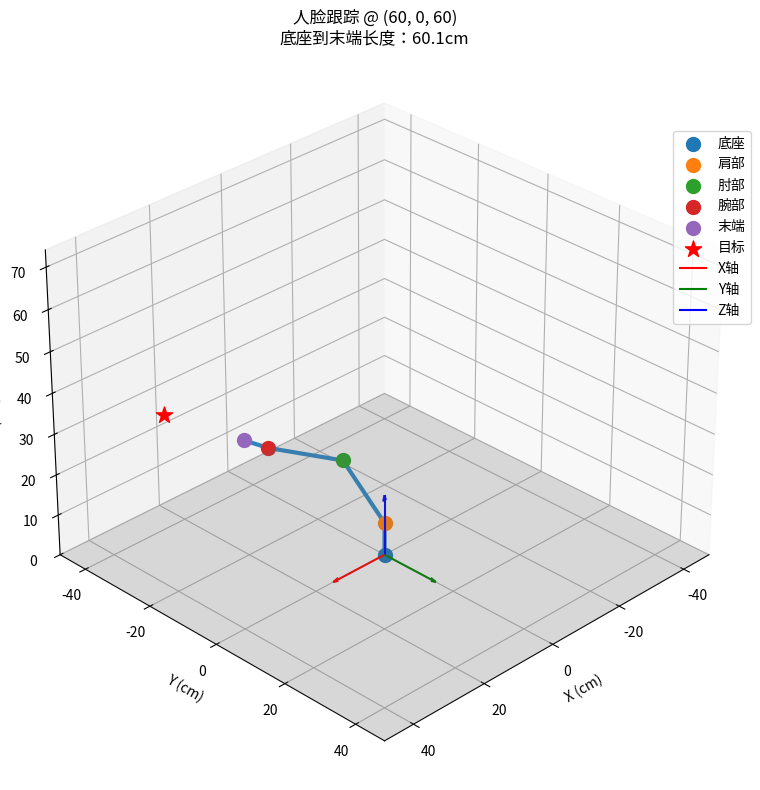
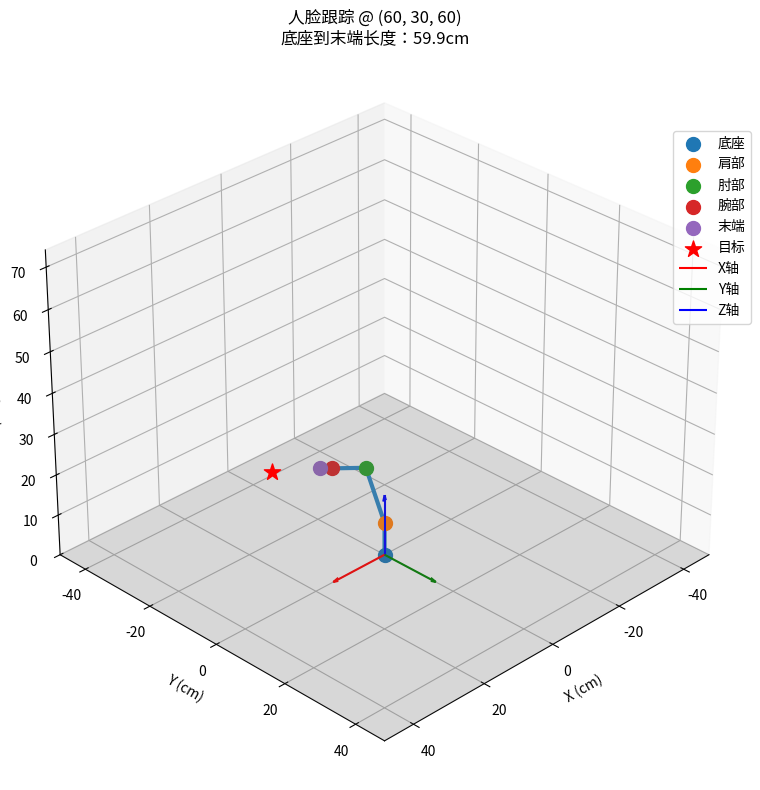
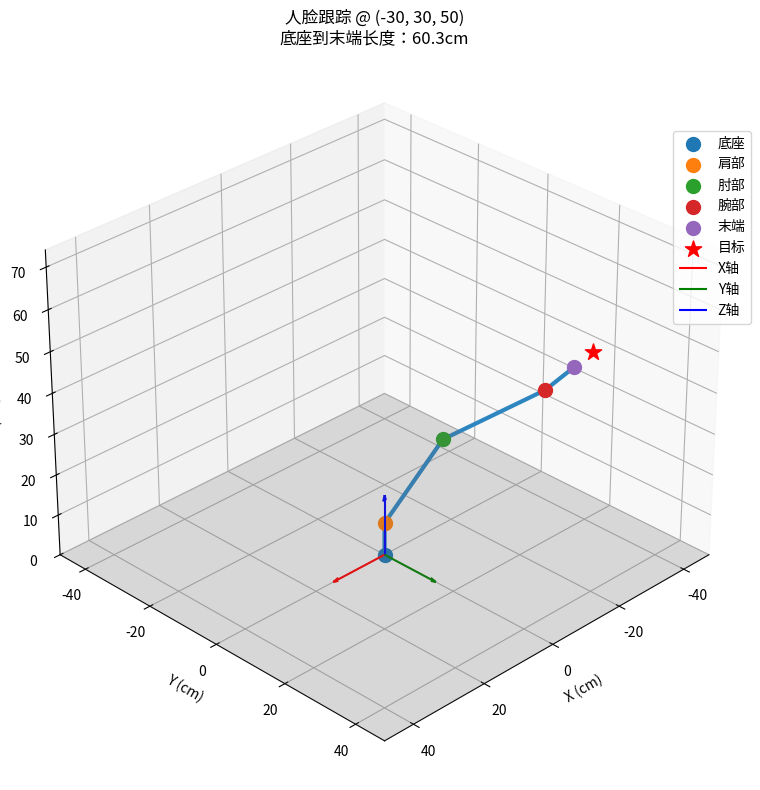
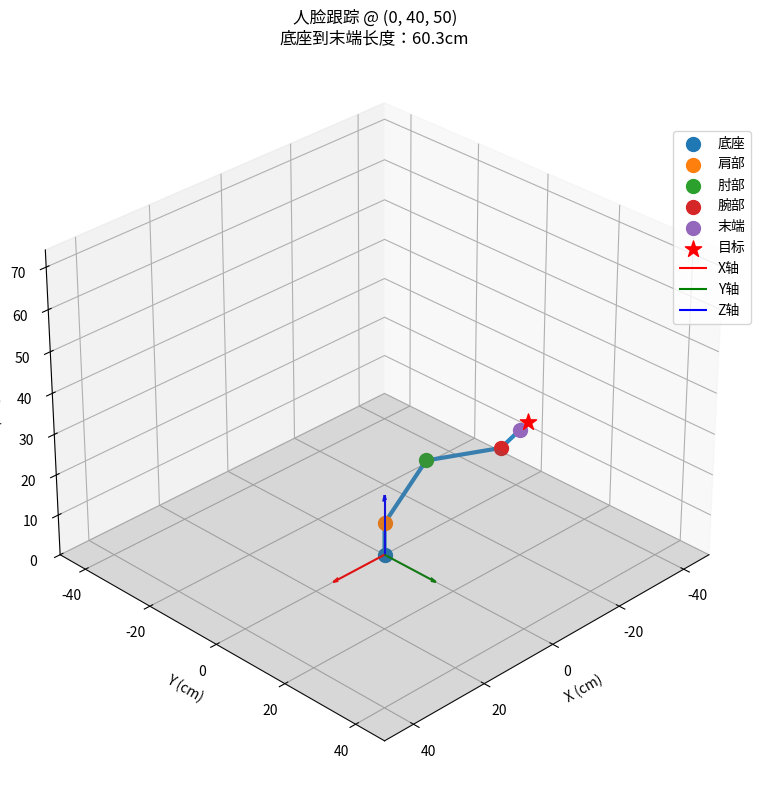
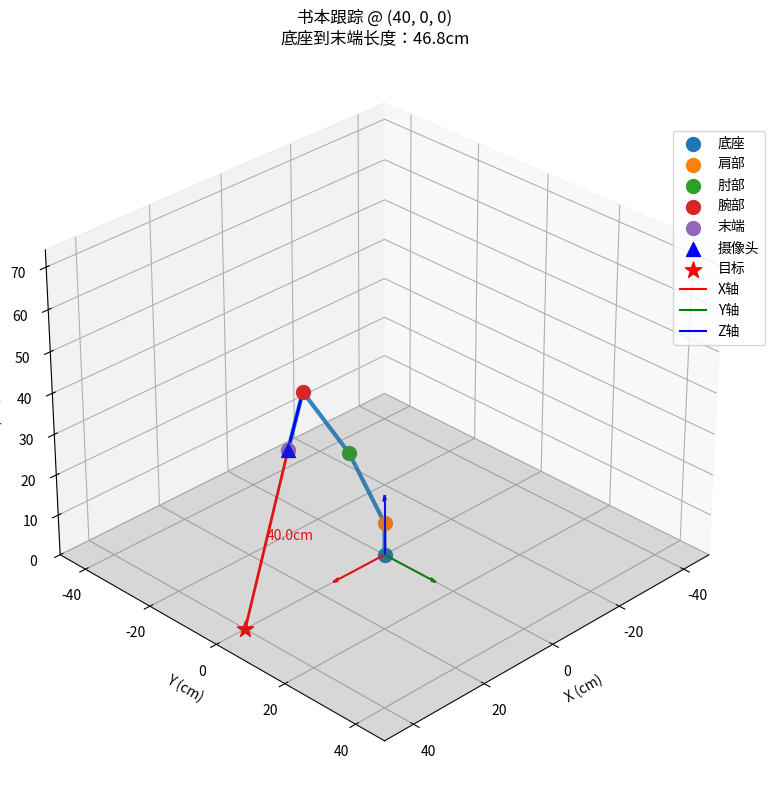
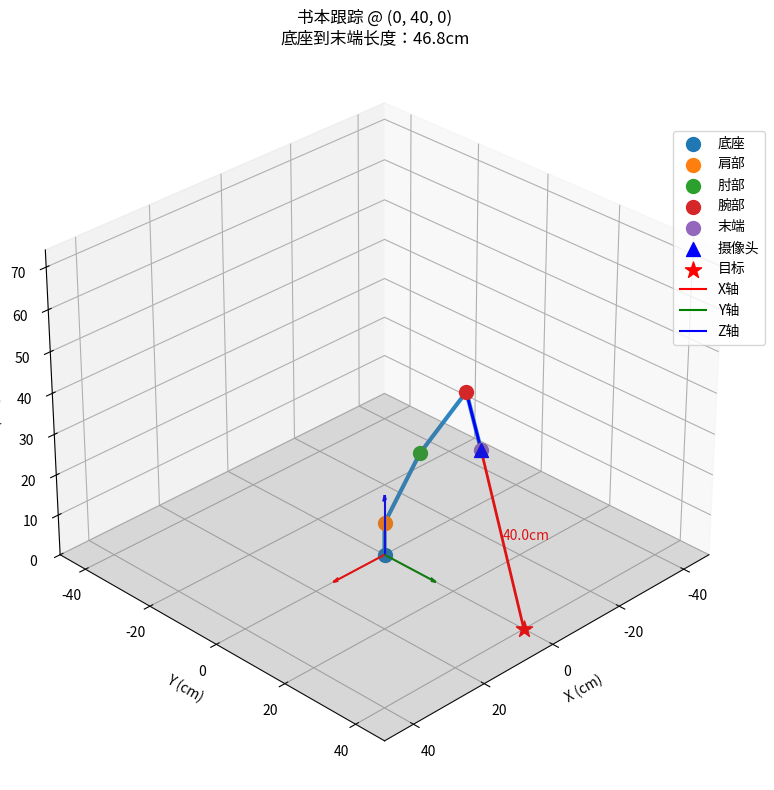
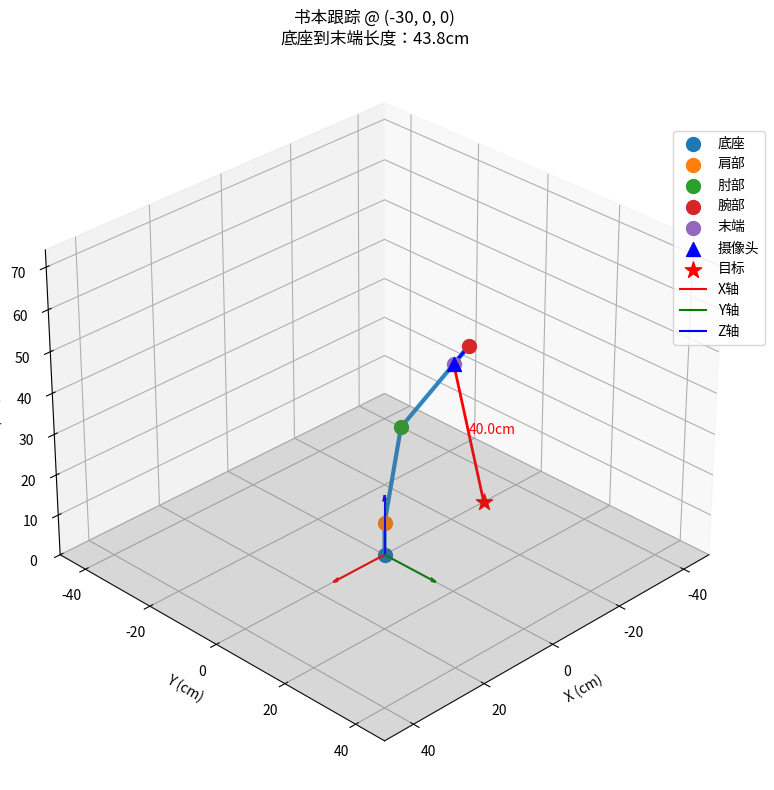
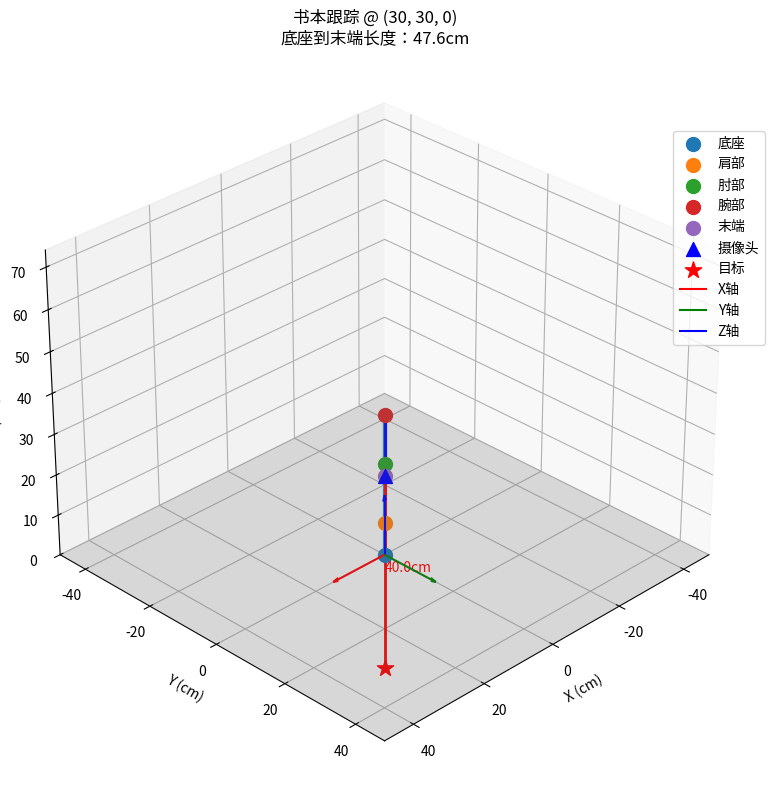

These figures' Python source, in order:
import numpy as np
import matplotlib.pyplot as plt
from mpl_toolkits.mplot3d import Axes3D

# 机械臂参数（与book.py和face.py相同）
L1 = 8    # 底座高度
L2 = 24   # 肩部到肘部长度
L3 = 24   # 肘部到腕部长度
L4 = 8    # 腕部到末端执行器长度（摄像头/灯罩）

# 关节角度限制（以弧度计）
BASE_LIMITS = (-np.pi * 135/180, np.pi * 135/180)     # 底座转动范围
SHOULDER_LIMITS = (-np.pi * 90/180, np.pi * 90/180)   # 肩部转动范围
ELBOW_LIMITS = (0, np.pi * 150/180)                   # 肘部转动范围
WRIST_LIMITS = (0, np.pi * 130/180)                   # 腕部转动范围

# 人脸跟踪专用参数
FIXED_SHOULDER_ANGLE = np.pi * 60/180  # 肩部固定60度向上（用于人脸跟踪）
FIXED_ELBOW_ANGLE = np.pi * 30/180     # 肘部固定30度向上（用于人脸跟踪）

class ObjectTracker:
    def __init__(self):
        """初始化对象跟踪器，统一处理人脸和书本的跟踪逻辑"""
        pass
    
    # ===================== 人脸跟踪功能 =====================
    def calculate_face_ik(self, target_pos):
        """
        计算人脸跟踪的逆运动学，只控制底座和腕部舵机
        
        参数:
        target_pos -- 人脸位置的元组 (x, y, z)
        
        返回:
        base_angle, wrist_angle -- 底座和腕部角度（弧度）
        end_effector_pos -- 末端执行器位置
        """
        x_target, y_target, z_target = target_pos
        
        # 计算底座角度（绕z轴旋转）
        base_angle = np.arctan2(y_target, x_target)
        base_angle = np.clip(base_angle, BASE_LIMITS[0], BASE_LIMITS[1])
        
        # 固定肩部和肘部角度
        shoulder_angle = FIXED_SHOULDER_ANGLE
        elbow_angle = FIXED_ELBOW_ANGLE
        
        # 计算腕部位置（固定肩肘角度）
        forearm_angle = shoulder_angle - elbow_angle
        x_elbow = L2 * np.cos(shoulder_angle) * np.cos(base_angle)
        y_elbow = L2 * np.cos(shoulder_angle) * np.sin(base_angle)
        z_elbow = L1 + L2 * np.sin(shoulder_angle)
        
        x_wrist = x_elbow + L3 * np.cos(forearm_angle) * np.cos(base_angle)
        y_wrist = y_elbow + L3 * np.cos(forearm_angle) * np.sin(base_angle)
        z_wrist = z_elbow + L3 * np.sin(forearm_angle)
        wrist_pos = np.array([x_wrist, y_wrist, z_wrist])
        
        # 计算末端执行器到目标的方向向量
        direction_to_target = np.array([x_target, y_target, z_target]) - wrist_pos
        if np.linalg.norm(direction_to_target) > 0:
            direction_to_target /= np.linalg.norm(direction_to_target)
        
        # 计算腕部角度
        forearm_dir = np.array([
            np.cos(forearm_angle) * np.cos(base_angle),
            np.cos(forearm_angle) * np.sin(base_angle),
            np.sin(forearm_angle)
        ])
        cross_prod = np.cross(forearm_dir, direction_to_target)
        dot_prod = np.dot(forearm_dir, direction_to_target)
        wrist_angle = np.arctan2(np.linalg.norm(cross_prod), dot_prod)
        wrist_angle = np.clip(wrist_angle, WRIST_LIMITS[0], WRIST_LIMITS[1])
        
        # 计算末端执行器位置
        end_angle = forearm_angle + wrist_angle
        x_end = x_wrist + L4 * np.cos(end_angle) * np.cos(base_angle)
        y_end = y_wrist + L4 * np.cos(end_angle) * np.sin(base_angle)
        z_end = z_wrist + L4 * np.sin(end_angle)
        end_effector_pos = np.array([x_end, y_end, z_end])
        
        return base_angle, wrist_angle, end_effector_pos
    
    def face_forward_kinematics(self, base_angle, wrist_angle):
        """
        人脸跟踪的正向运动学计算（简化版，固定肩肘角度）
        
        参数:
        base_angle -- 底座角度（弧度）
        wrist_angle -- 腕部角度（弧度）
        
        返回:
        joint_positions -- 各关节坐标列表 [底座, 肩部, 肘部, 腕部, 末端]
        """
        # 固定肩部和肘部角度
        shoulder_angle = FIXED_SHOULDER_ANGLE
        elbow_angle = FIXED_ELBOW_ANGLE
        
        # 底座位置
        base_pos = np.array([0, 0, 0])
        
        # 肩部位置
        shoulder_pos = np.array([0, 0, L1])
        
        # 肘部位置
        x_elbow = L2 * np.cos(shoulder_angle) * np.cos(base_angle)
        y_elbow = L2 * np.cos(shoulder_angle) * np.sin(base_angle)
        z_elbow = L1 + L2 * np.sin(shoulder_angle)
        elbow_pos = np.array([x_elbow, y_elbow, z_elbow])
        
        # 腕部位置
        forearm_angle = shoulder_angle - elbow_angle
        x_wrist = x_elbow + L3 * np.cos(forearm_angle) * np.cos(base_angle)
        y_wrist = y_elbow + L3 * np.cos(forearm_angle) * np.sin(base_angle)
        z_wrist = z_elbow + L3 * np.sin(forearm_angle)
        wrist_pos = np.array([x_wrist, y_wrist, z_wrist])
        
        # 末端执行器位置
        end_angle = forearm_angle + wrist_angle
        x_end = x_wrist + L4 * np.cos(end_angle) * np.cos(base_angle)
        y_end = y_wrist + L4 * np.cos(end_angle) * np.sin(base_angle)
        z_end = z_wrist + L4 * np.sin(end_angle)
        end_pos = np.array([x_end, y_end, z_end])
        
        return [base_pos, shoulder_pos, elbow_pos, wrist_pos, end_pos]
    
    # ===================== 书本跟踪功能 =====================
    def calculate_book_ik(self, target_pos, distance=40):
        """
        计算书本跟踪的逆运动学，使台灯以合适的角度朝向书本
        
        参数:
        target_pos -- 目标位置的元组 (x, y, z)
        distance -- 末端执行器与目标之间的期望距离（厘米）
        
        返回:
        base_angle, shoulder_angle, elbow_angle, wrist_angle -- 关节角度（弧度）
        end_effector_pos -- 应用计算的角度后末端执行器的位置
        """
        x_target, y_target, z_target = target_pos
        
        # 书本跟踪参数设置
        target_distance = min(max(distance, 40), 50)  # 限制在40-50cm之间
        height_offset = 30  # 灯相对于书本的高度
        
        # 计算朝向目标的方向向量
        target_xy_distance = np.sqrt(x_target**2 + y_target**2)
        
        # 计算基座到目标的方向向量
        if target_xy_distance > 0:
            base_to_target_dir = np.array([x_target, y_target]) / target_xy_distance
        else:
            base_to_target_dir = np.array([1, 0])  # 默认朝前
            
        # 灯的位置应该在目标点上方，并稍微向基座方向偏移
        horizontal_offset = min(0.25 * target_xy_distance, 15)
        x_ee = x_target - horizontal_offset * base_to_target_dir[0]
        y_ee = y_target - horizontal_offset * base_to_target_dir[1]
        z_ee = z_target + height_offset
        
        # 设置末端执行器位置
        end_effector_pos = np.array([x_ee, y_ee, z_ee])
        target_vec = np.array([x_target, y_target, z_target])
        
        # 确保末端执行器到目标的距离与指定的distance相近
        current_distance = np.linalg.norm(end_effector_pos - target_vec)
        if current_distance > 0:
            ratio = target_distance / current_distance
            direction = (end_effector_pos - target_vec) / current_distance
            end_effector_pos = target_vec + direction * target_distance
        
        # 更新末端执行器位置坐标
        x_ee, y_ee, z_ee = end_effector_pos
        
        # 计算底座角度（绕z轴旋转）
        base_angle = np.arctan2(y_ee, x_ee)
        base_angle = np.clip(base_angle, BASE_LIMITS[0], BASE_LIMITS[1])
        
        # 计算XY平面中从底座到末端执行器的距离
        r_xy = np.sqrt(x_ee**2 + y_ee**2)
        
        # 计算腕部位置
        direction_to_target = (target_vec - end_effector_pos)
        if np.linalg.norm(direction_to_target) > 0:
            direction_to_target /= np.linalg.norm(direction_to_target)
        wrist_pos = end_effector_pos - L4 * direction_to_target
        
        # 转换为2D平面问题
        r = np.sqrt(wrist_pos[0]**2 + wrist_pos[1]**2)
        z = wrist_pos[2] - L1
        
        # 从肩部到腕部的距离
        d = np.sqrt(r**2 + z**2)
        
        # 调整可达范围
        if d > L2 + L3:
            direction_to_wrist = np.array([r, z])
            direction_to_wrist /= np.linalg.norm(direction_to_wrist)
            max_d = L2 + L3 - 0.1
            r, z = direction_to_wrist * max_d
            d = max_d
        elif d < abs(L2 - L3):
            direction_to_wrist = np.array([r, z])
            if np.linalg.norm(direction_to_wrist) > 0:
                direction_to_wrist /= np.linalg.norm(direction_to_wrist)
                min_d = abs(L2 - L3) + 0.1
                r, z = direction_to_wrist * min_d
                d = min_d
        
        # 使用余弦定理计算肘部角度
        cos_elbow = (L2**2 + L3**2 - d**2) / (2 * L2 * L3)
        elbow_angle = np.pi - np.arccos(np.clip(cos_elbow, -1.0, 1.0))
        elbow_angle = np.clip(elbow_angle, ELBOW_LIMITS[0], ELBOW_LIMITS[1])
        
        # 计算肩部角度
        alpha = np.arctan2(z, r)
        beta = np.arccos(np.clip((L2**2 + d**2 - L3**2) / (2 * L2 * d), -1.0, 1.0))
        shoulder_angle = alpha + beta
        shoulder_angle = np.clip(shoulder_angle, SHOULDER_LIMITS[0], SHOULDER_LIMITS[1])
        
        # 计算腕部角度
        forearm_angle = shoulder_angle - elbow_angle
        forearm_dir = np.array([
            np.cos(forearm_angle) * np.cos(base_angle),
            np.cos(forearm_angle) * np.sin(base_angle),
            np.sin(forearm_angle)
        ])
        cross_prod = np.cross(forearm_dir, direction_to_target)
        dot_prod = np.dot(forearm_dir, direction_to_target)
        wrist_angle = np.arctan2(np.linalg.norm(cross_prod), dot_prod)
        wrist_angle = np.clip(wrist_angle, WRIST_LIMITS[0], WRIST_LIMITS[1])
        
        return base_angle, shoulder_angle, elbow_angle, wrist_angle, end_effector_pos
    
    def book_forward_kinematics(self, base_angle, shoulder_angle, elbow_angle, wrist_angle, end_effector_pos=None):
        """
        书本跟踪的正向运动学计算
        
        参数:
        base_angle, shoulder_angle, elbow_angle, wrist_angle -- 关节角度（弧度）
        end_effector_pos -- 逆运动学计算的末端位置（可选）
        
        返回:
        joint_positions -- 各关节坐标列表 [底座, 肩部, 肘部, 腕部, 末端]
        """
        # 底座位置
        base_pos = np.array([0, 0, 0])
        
        # 肩部位置
        shoulder_pos = np.array([0, 0, L1])
        
        # 计算肘部位置
        x_elbow = L2 * np.cos(shoulder_angle) * np.cos(base_angle)
        y_elbow = L2 * np.cos(shoulder_angle) * np.sin(base_angle)
        z_elbow = L1 + L2 * np.sin(shoulder_angle)
        elbow_pos = np.array([x_elbow, y_elbow, z_elbow])
        
        # 计算腕部位置
        forearm_angle = shoulder_angle - elbow_angle
        x_wrist = x_elbow + L3 * np.cos(forearm_angle) * np.cos(base_angle)
        y_wrist = y_elbow + L3 * np.cos(forearm_angle) * np.sin(base_angle)
        z_wrist = z_elbow + L3 * np.sin(forearm_angle)
        wrist_pos = np.array([x_wrist, y_wrist, z_wrist])
        
        # 计算末端执行器位置（如果未传入逆运动学结果，则按原逻辑计算）
        if end_effector_pos is None:
            end_angle = forearm_angle + wrist_angle
            x_end = x_wrist + L4 * np.cos(end_angle) * np.cos(base_angle)
            y_end = y_wrist + L4 * np.cos(end_angle) * np.sin(base_angle)
            z_end = z_wrist + L4 * np.sin(end_angle)
            end_pos = np.array([x_end, y_end, z_end])
        else:
            end_pos = end_effector_pos
        
        return [base_pos, shoulder_pos, elbow_pos, wrist_pos, end_pos]
    
    # ===================== 共用工具函数 =====================
    def generate_smooth_trajectory(self, start_angles, end_angles, steps=20):
        """
        生成从起始角度到目标角度的平滑轨迹
        
        参数:
        start_angles -- 起始关节角度元组
        end_angles -- 目标关节角度元组
        steps -- 平滑轨迹的步数
        
        返回:
        trajectory -- 包含每一步角度的列表，用于舵机平滑移动
        """
        # 将角度转换为数组以便计算
        start_array = np.array(start_angles)
        end_array = np.array(end_angles)
        
        # 创建轨迹
        trajectory = []
        
        # 使用余弦平滑插值 - 在加速和减速阶段更平滑
        for i in range(steps + 1):
            # 余弦插值因子 (0->1)
            t = (1 - np.cos(i * np.pi / steps)) / 2
            
            # 计算当前步骤的角度
            current_angles = start_array * (1 - t) + end_array * t
            trajectory.append(tuple(current_angles))
        
        return trajectory
    
    def plot_robotic_arm(self, joint_positions, target_pos=None, end_effector_pos=None, title="机械臂姿态可视化"):
        """
        可视化机械臂的3D姿态
        
        参数:
        joint_positions -- 正运动学计算的关节位置列表（包含末端执行器）
        target_pos -- 目标点坐标 (可选)
        end_effector_pos -- 末端执行器计算位置 (可选)
        title -- 图表标题
        """
        # 转换为numpy数组方便处理
        positions = np.array(joint_positions)
        
        # 提取各关节坐标
        base = positions[0]
        shoulder = positions[1]
        elbow = positions[2]
        wrist = positions[3]
        end = positions[4]
        
        # 创建3D图形对象
        fig = plt.figure(figsize=(10, 8))
        ax = fig.add_subplot(111, projection='3d')
        
        # 绘制连杆结构
        ax.plot(positions[:, 0], positions[:, 1], positions[:, 2],
                'o-', markersize=8, linewidth=3, color='#2E86C1')
        
        # 绘制各关节标记
        joint_labels = ['底座', '肩部', '肘部', '腕部', '末端']
        for i, (x, y, z) in enumerate(positions):
            ax.scatter(x, y, z, s=100, label=joint_labels[i])
        
        # 绘制摄像头位置（末端执行器中心）
        if end_effector_pos is not None:
            ax.scatter(end_effector_pos[0], end_effector_pos[1], end_effector_pos[2], 
                       color='blue', marker='^', s=100, label='摄像头')
        
        # 添加目标点显示
        if target_pos is not None:
            ax.scatter(target_pos[0], target_pos[1], target_pos[2],
                       s=150, c='r', marker='*', label='目标')
            
        # 绘制从末端到目标的连线(红色实线)
        if end_effector_pos is not None and target_pos is not None:
            ax.plot([end_effector_pos[0], target_pos[0]],
                    [end_effector_pos[1], target_pos[1]],
                    [end_effector_pos[2], target_pos[2]],
                    '-', color='red', linewidth=2)
            # 绘制腕部到末端的连线(蓝色实线)
            wrist = positions[3]  # 从joint_positions中提取腕部位置
            ax.plot([wrist[0], end_effector_pos[0]],
                    [wrist[1], end_effector_pos[1]],
                    [wrist[2], end_effector_pos[2]],
                    '-', color='blue', linewidth=2)
                
            # 显示距离
            distance = np.linalg.norm(np.array(end_effector_pos) - np.array(target_pos))
            mid_point = (np.array(end_effector_pos) + np.array(target_pos)) / 2
            ax.text(mid_point[0], mid_point[1], mid_point[2], 
                    f'{distance:.1f}cm', color='red', fontsize=10)
        
        # 绘制机械臂坐标系
        origin = np.zeros(3)
        ax.quiver(origin[0], origin[1], origin[2], 15, 0, 0, color='r', arrow_length_ratio=0.1, label='X轴')
        ax.quiver(origin[0], origin[1], origin[2], 0, 15, 0, color='g', arrow_length_ratio=0.1, label='Y轴')
        ax.quiver(origin[0], origin[1], origin[2], 0, 0, 15, color='b', arrow_length_ratio=0.1, label='Z轴')
        
        # 设置坐标轴参数
        max_range = max(L2, L3) * 2
        ax.set_xlabel('X (cm)')
        ax.set_ylabel('Y (cm)')
        ax.set_zlabel('Z (cm)')
        ax.set_xlim([-max_range, max_range])
        ax.set_ylim([-max_range, max_range])
        ax.set_zlim([0, L1 + L2 + L3 + L4 + 10])
        
        # 添加桌面平面（z=0）
        xx, yy = np.meshgrid(np.linspace(-max_range, max_range, 2), 
                             np.linspace(-max_range, max_range, 2))
        zz = np.zeros(xx.shape)
        ax.plot_surface(xx, yy, zz, alpha=0.2, color='gray')
        
        # 设置观察视角（俯仰角，方位角）
        ax.view_init(elev=30, azim=45)
        
        # 添加图例和标题
        plt.legend(loc='upper left', bbox_to_anchor=(0.9, 0.9))
        plt.title(f"{title}\n底座到末端长度：{np.linalg.norm(end - base):.1f}cm")
        plt.tight_layout()
        plt.show()
    
    def angles_to_degrees(self, *angles):
        """将弧度角度转换为度数"""
        return [np.degrees(angle) for angle in angles]
    
    # ===================== 公共接口方法 =====================
    def track_face(self, face_coordinates):
        """
        根据人脸坐标计算机械臂角度
        
        参数:
        face_coordinates -- 人脸的三维坐标 (x, y, z)
        
        返回:
        base_angle, wrist_angle -- 底座和腕部舵机角度（弧度）
        """
        base_angle, wrist_angle, end_effector_pos = self.calculate_face_ik(face_coordinates)
        
        # 可视化（调试模式下使用）
        # joint_positions = self.face_forward_kinematics(base_angle, wrist_angle)
        # self.plot_robotic_arm(joint_positions, target_pos=face_coordinates, 
        #                     title="人脸跟踪模式")
        
        return base_angle, wrist_angle
    
    def track_book(self, book_coordinates, distance=45):
        """
        根据书本坐标计算机械臂角度
        
        参数:
        book_coordinates -- 书本的三维坐标 (x, y, z)
        distance -- 末端执行器与书本的目标距离，默认45厘米
        
        返回:
        base_angle, shoulder_angle, elbow_angle, wrist_angle -- 四个舵机角度（弧度）
        """
        base_angle, shoulder_angle, elbow_angle, wrist_angle, end_effector_pos = self.calculate_book_ik(
            book_coordinates, distance
        )
        
        # 可视化（调试模式下使用）
        # joint_positions = self.book_forward_kinematics(
        #     base_angle, shoulder_angle, elbow_angle, wrist_angle, end_effector_pos
        # )
        # self.plot_robotic_arm(joint_positions, target_pos=book_coordinates, 
        #                     end_effector_pos=end_effector_pos, title="书本跟踪模式")
        
        return base_angle, shoulder_angle, elbow_angle, wrist_angle


# 测试代码
if __name__ == "__main__":
    tracker = ObjectTracker()
    
    # 测试人脸跟踪
    print("\n===== 测试人脸跟踪功能 =====")
    face_positions = [
        (60, 0, 60),    # 正前方
        (60, 30, 60),   # 右前方
        (-30, 30, 50),  # 左前方
        (0, 40, 50),    # 正右侧
    ]
    for pos in face_positions:
        print(f"\n跟踪人脸位置: {pos}")
        base_angle, wrist_angle = tracker.track_face(pos)
        print(f"底座角度: {np.degrees(base_angle):.1f}°")
        print(f"腕部角度: {np.degrees(wrist_angle):.1f}°")
        
        # 计算正向运动学并可视化（仅用于测试）
        joint_positions = tracker.face_forward_kinematics(base_angle, wrist_angle)
        tracker.plot_robotic_arm(joint_positions, target_pos=pos, title=f"人脸跟踪 @ {pos}")
    
    # 测试书本跟踪
    print("\n===== 测试书本跟踪功能 =====")
    book_positions = [
        (40, 0, 0),      # 正前方的书本
        (0, 40, 0),      # 右侧的书本
        (-30, 0, 0),     # 左前方的书本
        (30, 30, 0),     # 右前方的书本
    ]
    for pos in book_positions:
        print(f"\n跟踪书本位置: {pos}")
        base_angle, shoulder_angle, elbow_angle, wrist_angle = tracker.track_book(pos)
        angles_deg = tracker.angles_to_degrees(base_angle, shoulder_angle, elbow_angle, wrist_angle)
        print(f"底座角度: {angles_deg[0]:.1f}°")
        print(f"肩部角度: {angles_deg[1]:.1f}°")
        print(f"肘部角度: {angles_deg[2]:.1f}°")
        print(f"腕部角度: {angles_deg[3]:.1f}°")
        
        # 计算正向运动学并可视化（仅用于测试）
        _, _, _, _, end_pos = tracker.calculate_book_ik(pos)
        joint_positions = tracker.book_forward_kinematics(
            base_angle, shoulder_angle, elbow_angle, wrist_angle, end_pos
        )
        tracker.plot_robotic_arm(joint_positions, target_pos=pos, 
                               end_effector_pos=end_pos, title=f"书本跟踪 @ {pos}")
